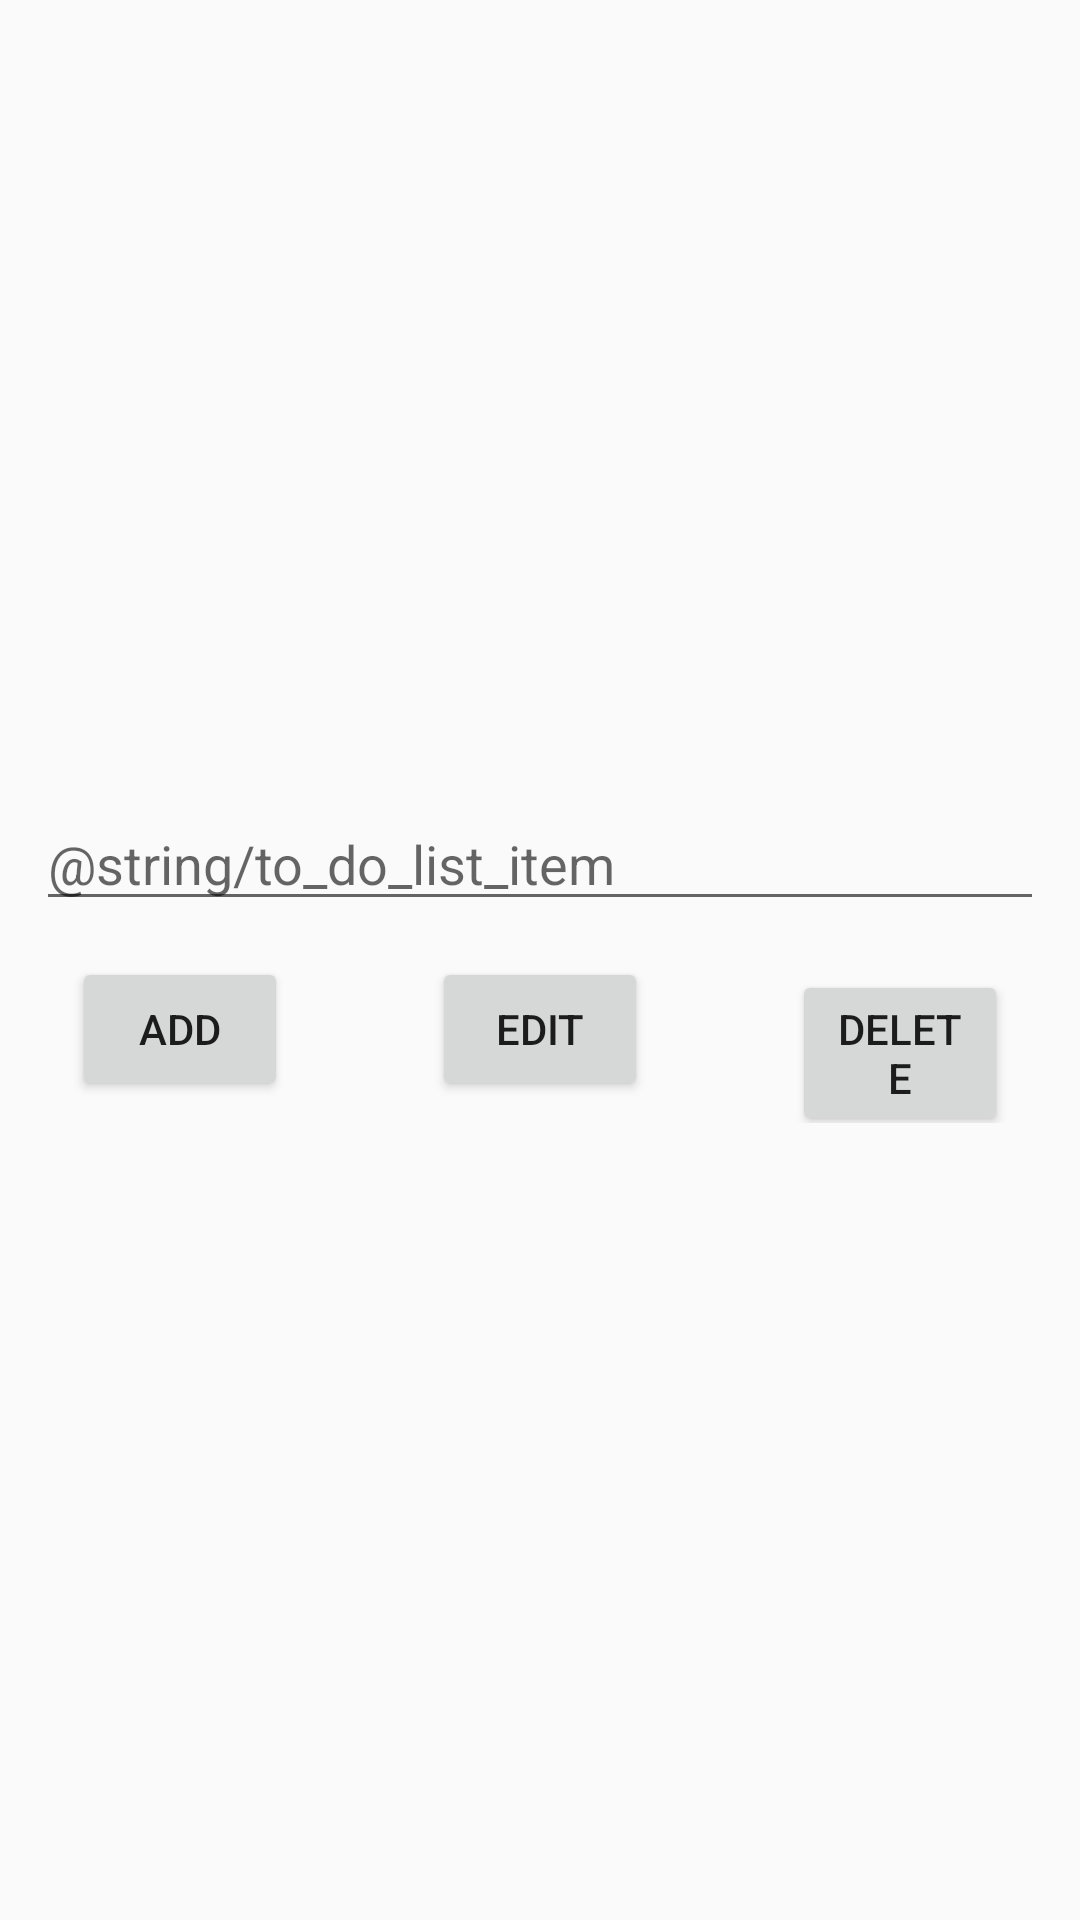

Layout XML and referenced resources for this Android screen:
<!-- AndroidManifest.xml: application theme AppTheme -->
<!-- res/layout/activity_edit.xml -->
<?xml version="1.0" encoding="utf-8"?>
<LinearLayout
    xmlns:android="http://schemas.android.com/apk/res/android"
    xmlns:app="http://schemas.android.com/apk/res-auto"
    android:layout_width="match_parent"
    android:layout_height="match_parent"
    android:orientation="vertical"
    android:gravity="center">

    <LinearLayout
        android:layout_width="match_parent"
        android:layout_height="wrap_content"
        android:orientation="horizontal"
        android:layout_marginTop="12dp"
        android:layout_marginBottom="12dp">

        <EditText
            android:id="@+id/itemEditText"
            android:layout_width="0dp"
            android:layout_height="wrap_content"
            android:layout_weight="4"
            android:autofillHints=""
            android:hint="@string/to_do_list_item"
            android:inputType="text"
            android:layout_marginLeft="12dp"
            android:layout_marginRight="12dp"/>

    </LinearLayout>

    <LinearLayout
        android:layout_width="match_parent"
        android:layout_height="wrap_content"
        android:orientation="horizontal"
        android:layout_marginBottom="12dp" >

        <Button
            android:id="@+id/addButton"
            android:layout_width="wrap_content"
            android:layout_height="wrap_content"
            android:layout_weight="1"
            android:layout_marginLeft="24dp"
            android:layout_marginRight="24dp"
            android:text="@string/add" />

        <Button
            android:id="@+id/editButton"
            android:layout_width="wrap_content"
            android:layout_height="wrap_content"
            android:layout_weight="1"
            android:layout_marginLeft="24dp"
            android:layout_marginRight="24dp"
            android:text="@string/edit" />

        <Button
            android:id="@+id/deleteButton"
            android:layout_width="wrap_content"
            android:layout_height="wrap_content"
            android:layout_weight="1"
            android:layout_marginLeft="24dp"
            android:layout_marginRight="24dp"
            android:text="@string/delete" />
    </LinearLayout>

</LinearLayout>
<!-- resources referenced by this layout -->
<resources>
  <string name="add">Add</string>
  <string name="delete">Delete</string>
  <string name="edit">Edit</string>
  <style name="AppTheme" parent="Theme.AppCompat.Light.DarkActionBar">
          
          <item name="colorPrimary">@color/colorPrimary</item>
          <item name="colorPrimaryDark">@color/colorPrimaryDark</item>
          <item name="colorAccent">@color/colorAccent</item>
      </style>
  <color name="colorPrimary">#6200EE</color>
  <color name="colorPrimaryDark">#3700B3</color>
  <color name="colorAccent">#03DAC5</color>
</resources>
